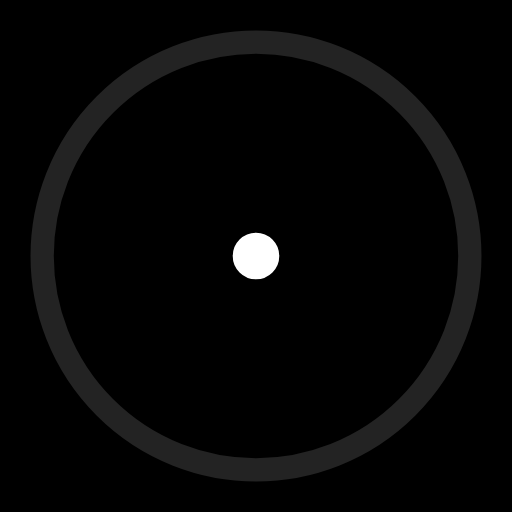
t = 0.00 s
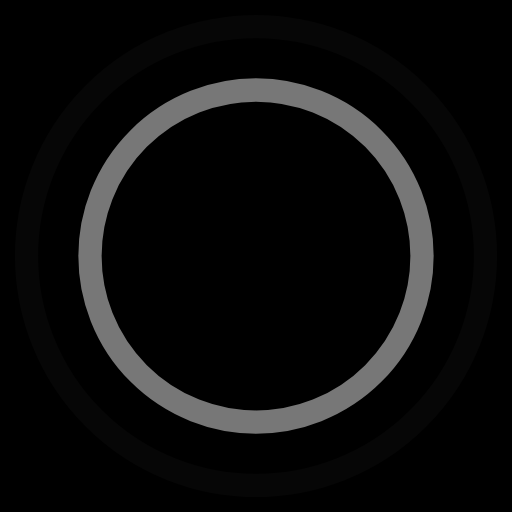
t = 0.45 s
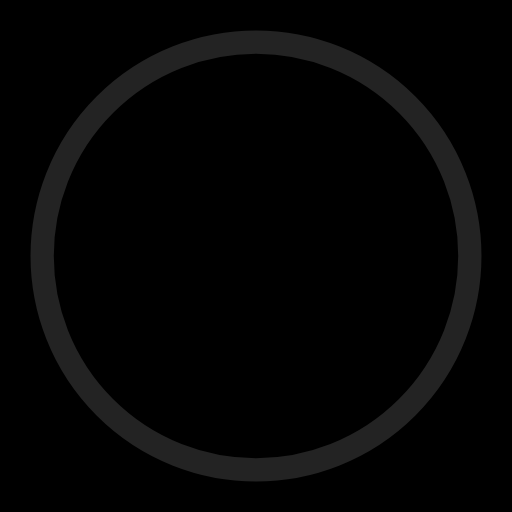
t = 0.90 s
t = 1.35 s: frame unchanged from t = 0.45 s, image omitted

The animated SVG that drew these frames (rendered in a browser with its animation timeline set to each time). Animation: 4 SMIL elements (animate=4); one cycle of 1.80 s, repeats indefinitely.

<svg xmlns="http://www.w3.org/2000/svg" width="44" height="44" viewBox="0 0 44 44" stroke="#fff" style="&#10;    background: black;&#10;">
    <g fill="none" fill-rule="evenodd" stroke-width="2">
        <circle cx="22" cy="22" r="1">
            <animate attributeName="r" begin="0s" dur="1.8s" values="1; 20" calcMode="spline" keyTimes="0; 1" keySplines="0.165, 0.84, 0.44, 1" repeatCount="indefinite"/>
            <animate attributeName="stroke-opacity" begin="0s" dur="1.8s" values="1; 0" calcMode="spline" keyTimes="0; 1" keySplines="0.3, 0.61, 0.355, 1" repeatCount="indefinite"/>
        </circle>
        <circle cx="22" cy="22" r="1">
            <animate attributeName="r" begin="-0.9s" dur="1.8s" values="1; 20" calcMode="spline" keyTimes="0; 1" keySplines="0.165, 0.84, 0.44, 1" repeatCount="indefinite"/>
            <animate attributeName="stroke-opacity" begin="-0.9s" dur="1.8s" values="1; 0" calcMode="spline" keyTimes="0; 1" keySplines="0.3, 0.61, 0.355, 1" repeatCount="indefinite"/>
        </circle>
    </g>
</svg>
